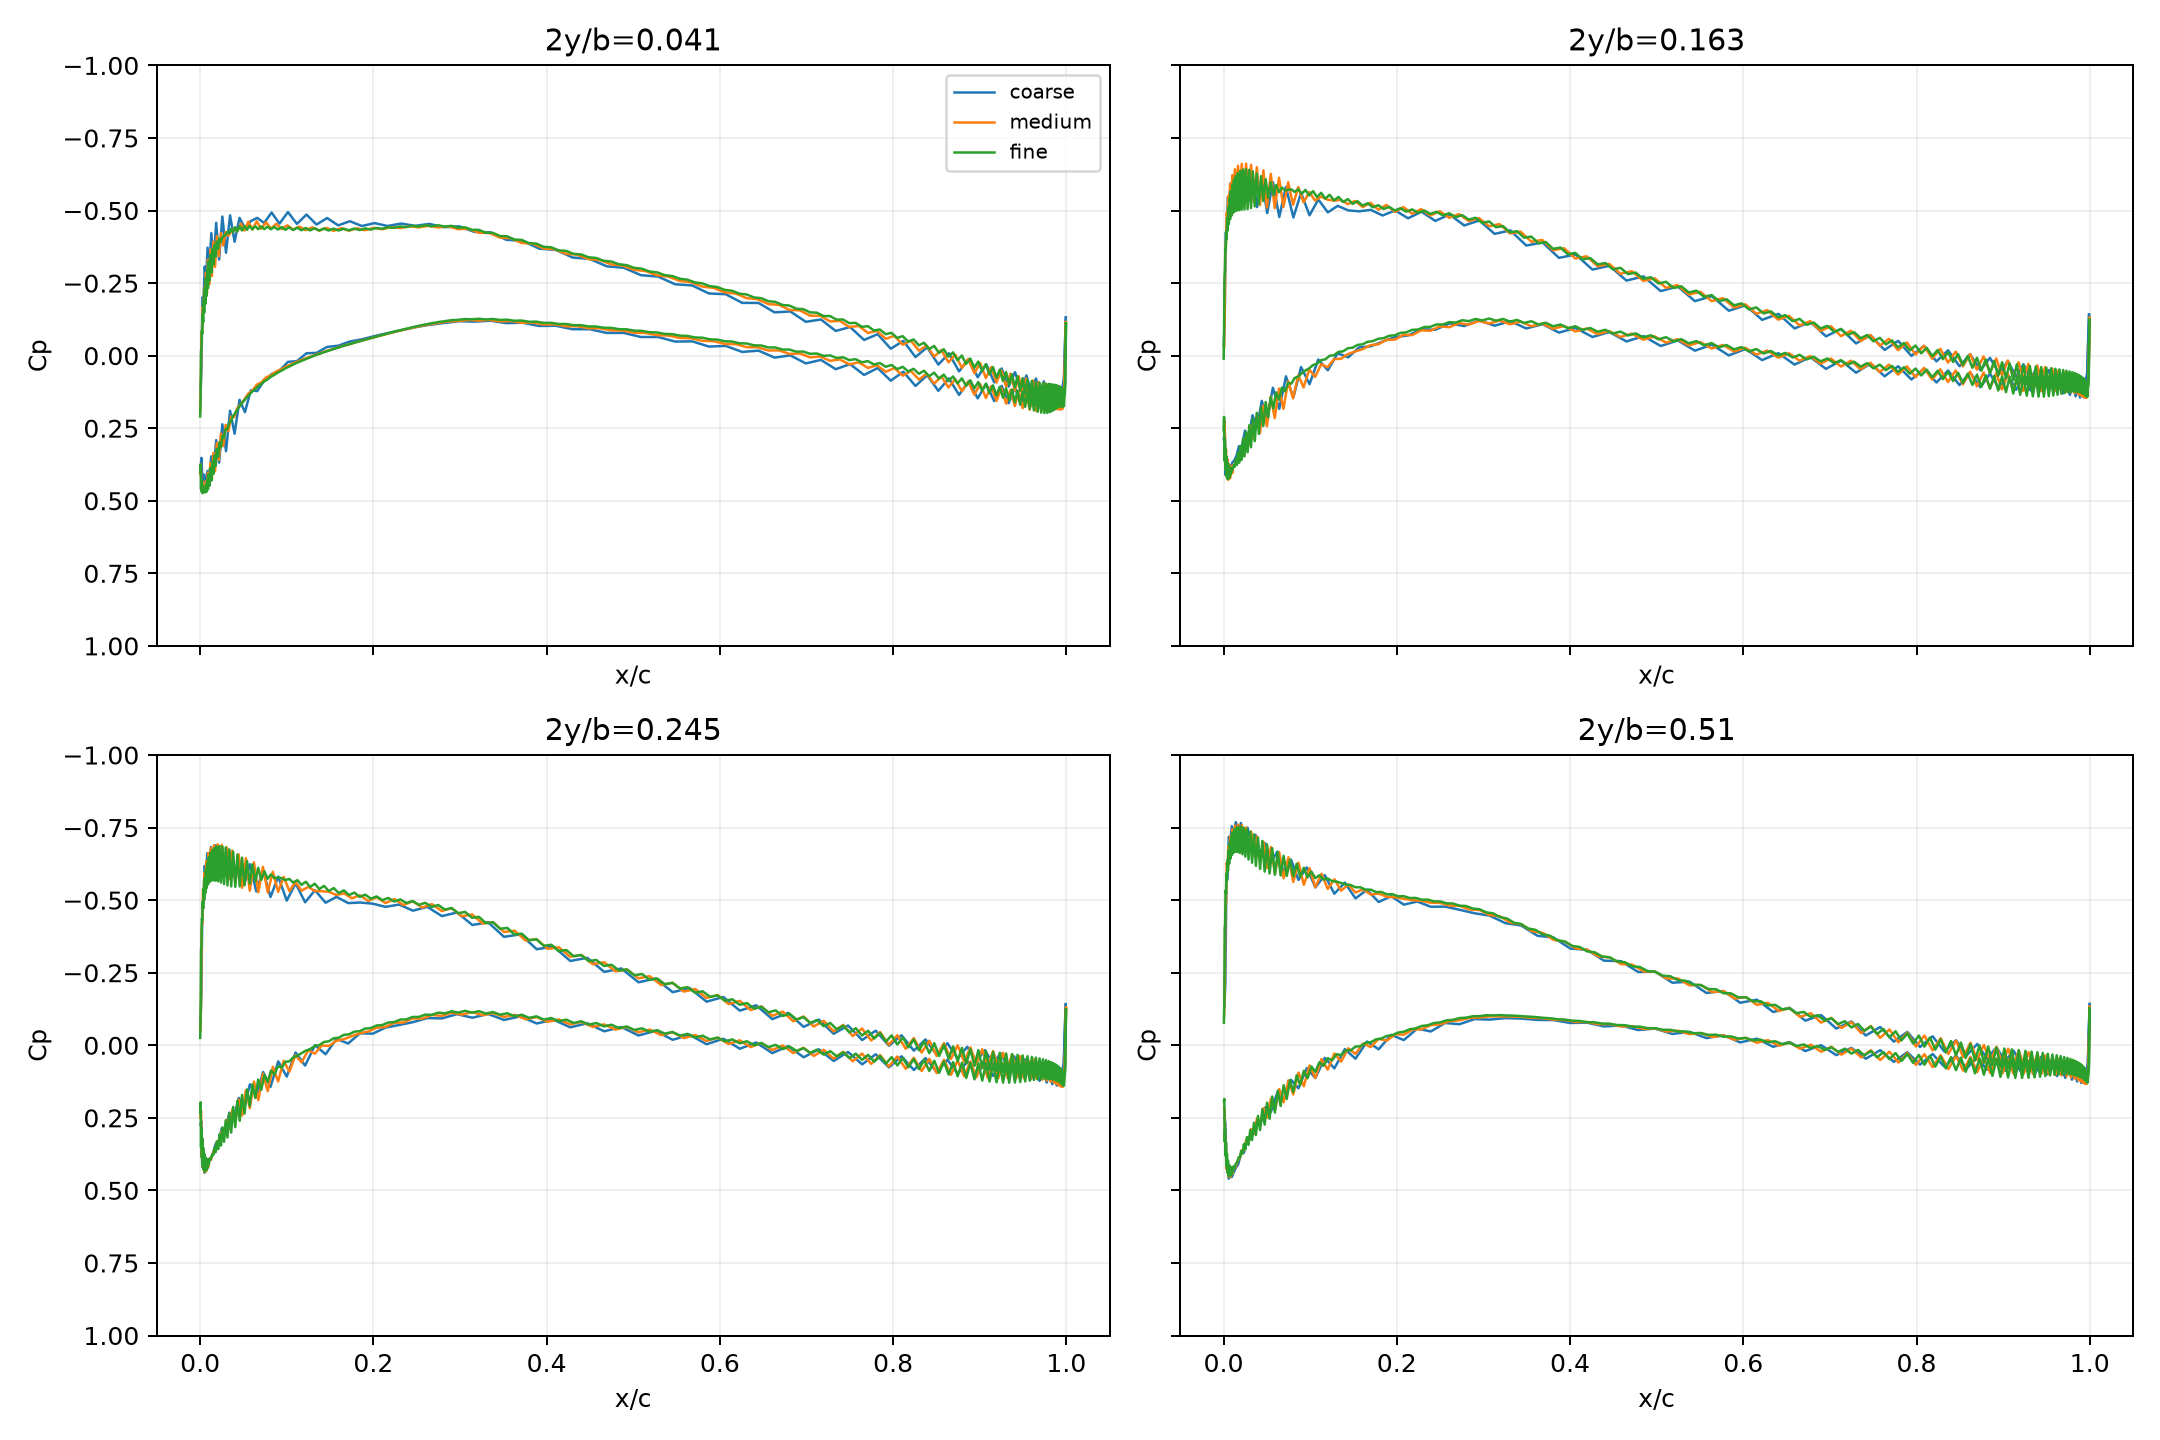

Source data for this figure (header and first rows):
level, eta, side, x/c, Cp
coarse, 0.041, 0, 0.0004812, 0.1319
coarse, 0.041, 0, 0.00155, 0.03582
coarse, 0.041, 0, 0.00269, -0.2008
coarse, 0.041, 0, 0.003918, -0.194
coarse, 0.041, 0, 0.00529, -0.3069
coarse, 0.041, 0, 0.006835, -0.2633
coarse, 0.041, 0, 0.008592, -0.3721
coarse, 0.041, 0, 0.01061, -0.2952
coarse, 0.041, 0, 0.0129, -0.4221
coarse, 0.041, 0, 0.01552, -0.3146
coarse, 0.041, 0, 0.01849, -0.4579
coarse, 0.041, 0, 0.02186, -0.3309
coarse, 0.041, 0, 0.02562, -0.4793
coarse, 0.041, 0, 0.02986, -0.3545
coarse, 0.041, 0, 0.03454, -0.4834
coarse, 0.041, 0, 0.03975, -0.3924
coarse, 0.041, 0, 0.04544, -0.4749
coarse, 0.041, 0, 0.05172, -0.4378
coarse, 0.041, 0, 0.0585, -0.4637
coarse, 0.041, 0, 0.0659, -0.4746
coarse, 0.041, 0, 0.07384, -0.4571
coarse, 0.041, 0, 0.08243, -0.4931
coarse, 0.041, 0, 0.09157, -0.4549
coarse, 0.041, 0, 0.1014, -0.4946
coarse, 0.041, 0, 0.1117, -0.4538
coarse, 0.041, 0, 0.1228, -0.4861
coarse, 0.041, 0, 0.1343, -0.4517
coarse, 0.041, 0, 0.1466, -0.4741
coarse, 0.041, 0, 0.1594, -0.4488
coarse, 0.041, 0, 0.1728, -0.4632
coarse, 0.041, 0, 0.1867, -0.4466
coarse, 0.041, 0, 0.2013, -0.4567
coarse, 0.041, 0, 0.2163, -0.4467
coarse, 0.041, 0, 0.2319, -0.455
coarse, 0.041, 0, 0.248, -0.4473
coarse, 0.041, 0, 0.2646, -0.4538
coarse, 0.041, 0, 0.2816, -0.4424
coarse, 0.041, 0, 0.299, -0.4456
coarse, 0.041, 0, 0.3168, -0.4261
coarse, 0.041, 0, 0.335, -0.4249
coarse, 0.041, 0, 0.3535, -0.3991
coarse, 0.041, 0, 0.3723, -0.3958
coarse, 0.041, 0, 0.3914, -0.3685
coarse, 0.041, 0, 0.4107, -0.3643
coarse, 0.041, 0, 0.4301, -0.338
coarse, 0.041, 0, 0.4497, -0.3332
coarse, 0.041, 0, 0.4694, -0.3078
coarse, 0.041, 0, 0.4891, -0.3027
coarse, 0.041, 0, 0.5089, -0.2772
coarse, 0.041, 0, 0.5287, -0.2723
coarse, 0.041, 0, 0.5484, -0.246
coarse, 0.041, 0, 0.568, -0.2419
coarse, 0.041, 0, 0.5874, -0.2142
coarse, 0.041, 0, 0.6067, -0.2116
coarse, 0.041, 0, 0.6258, -0.1818
coarse, 0.041, 0, 0.6446, -0.1815
coarse, 0.041, 0, 0.6632, -0.1491
coarse, 0.041, 0, 0.6814, -0.1522
coarse, 0.041, 0, 0.6992, -0.1166
coarse, 0.041, 0, 0.7167, -0.1246
... 3,588 more rows
